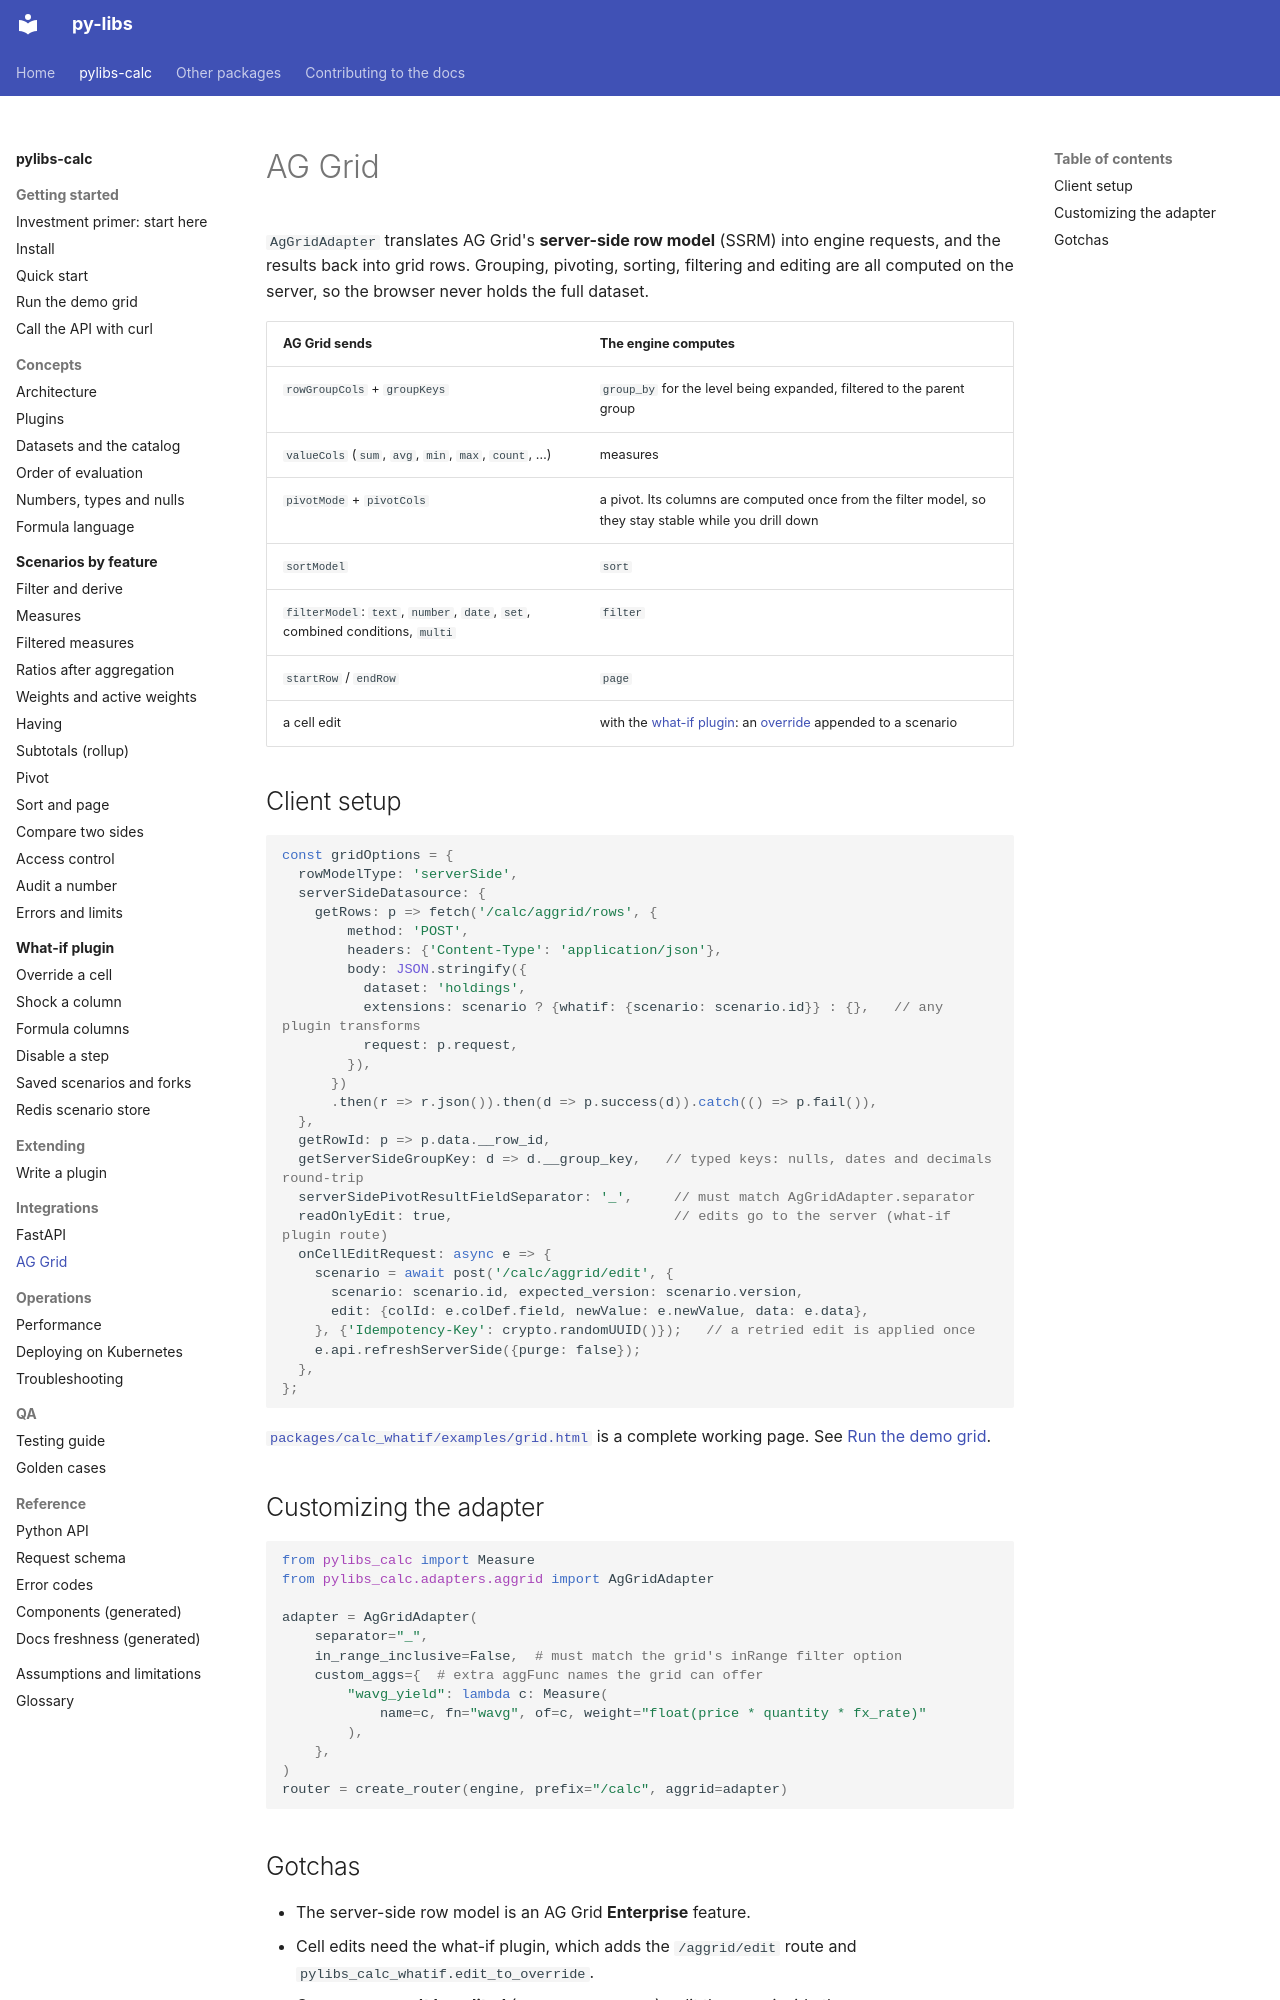

repository: sanjaysharmagwl/py-libs · page: calc/integrations/aggrid/index.html · generator: mkdocs

---
covers:
  - packages/calc/src/pylibs_calc/adapters/aggrid.py
---

# AG Grid

`AgGridAdapter` translates AG Grid's **server-side row model** (SSRM) into engine requests, and the results back into grid rows. Grouping, pivoting, sorting, filtering and editing are all computed on the server, so the browser never holds the full dataset.

| AG Grid sends | The engine computes |
| --- | --- |
| `rowGroupCols` + `groupKeys` | `group_by` for the level being expanded, filtered to the parent group |
| `valueCols` (`sum`, `avg`, `min`, `max`, `count`, …) | measures |
| `pivotMode` + `pivotCols` | a pivot. Its columns are computed once from the filter model, so they stay stable while you drill down |
| `sortModel` | `sort` |
| `filterModel`: `text`, `number`, `date`, `set`, combined conditions, `multi` | `filter` |
| `startRow` / `endRow` | `page` |
| a cell edit | with the [what-if plugin](../whatif/index.md): an [override](../scenarios/override.md) appended to a scenario |

## Client setup

```js
const gridOptions = {
  rowModelType: 'serverSide',
  serverSideDatasource: {
    getRows: p => fetch('/calc/aggrid/rows', {
        method: 'POST',
        headers: {'Content-Type': 'application/json'},
        body: JSON.stringify({
          dataset: 'holdings',
          extensions: scenario ? {whatif: {scenario: scenario.id}} : {},   // any plugin transforms
          request: p.request,
        }),
      })
      .then(r => r.json()).then(d => p.success(d)).catch(() => p.fail()),
  },
  getRowId: p => p.data.__row_id,
  getServerSideGroupKey: d => d.__group_key,   // typed keys: nulls, dates and decimals round-trip
  serverSidePivotResultFieldSeparator: '_',     // must match AgGridAdapter.separator
  readOnlyEdit: true,                           // edits go to the server (what-if plugin route)
  onCellEditRequest: async e => {
    scenario = await post('/calc/aggrid/edit', {
      scenario: scenario.id, expected_version: scenario.version,
      edit: {colId: e.colDef.field, newValue: e.newValue, data: e.data},
    }, {'Idempotency-Key': crypto.randomUUID()});   // a retried edit is applied once
    e.api.refreshServerSide({purge: false});
  },
};
```

[`packages/calc_whatif/examples/grid.html`](https://github.com/sanjaysharmagwl/py-libs/blob/master/packages/calc_whatif/examples/grid.html) is a complete working page. See [Run the demo grid](../getting-started/run-the-demo.md).

## Customizing the adapter

```python
from pylibs_calc import Measure
from pylibs_calc.adapters.aggrid import AgGridAdapter

adapter = AgGridAdapter(
    separator="_",
    in_range_inclusive=False,  # must match the grid's inRange filter option
    custom_aggs={  # extra aggFunc names the grid can offer
        "wavg_yield": lambda c: Measure(
            name=c, fn="wavg", of=c, weight="float(price * quantity * fx_rate)"
        ),
    },
)
router = create_router(engine, prefix="/calc", aggrid=adapter)
```
